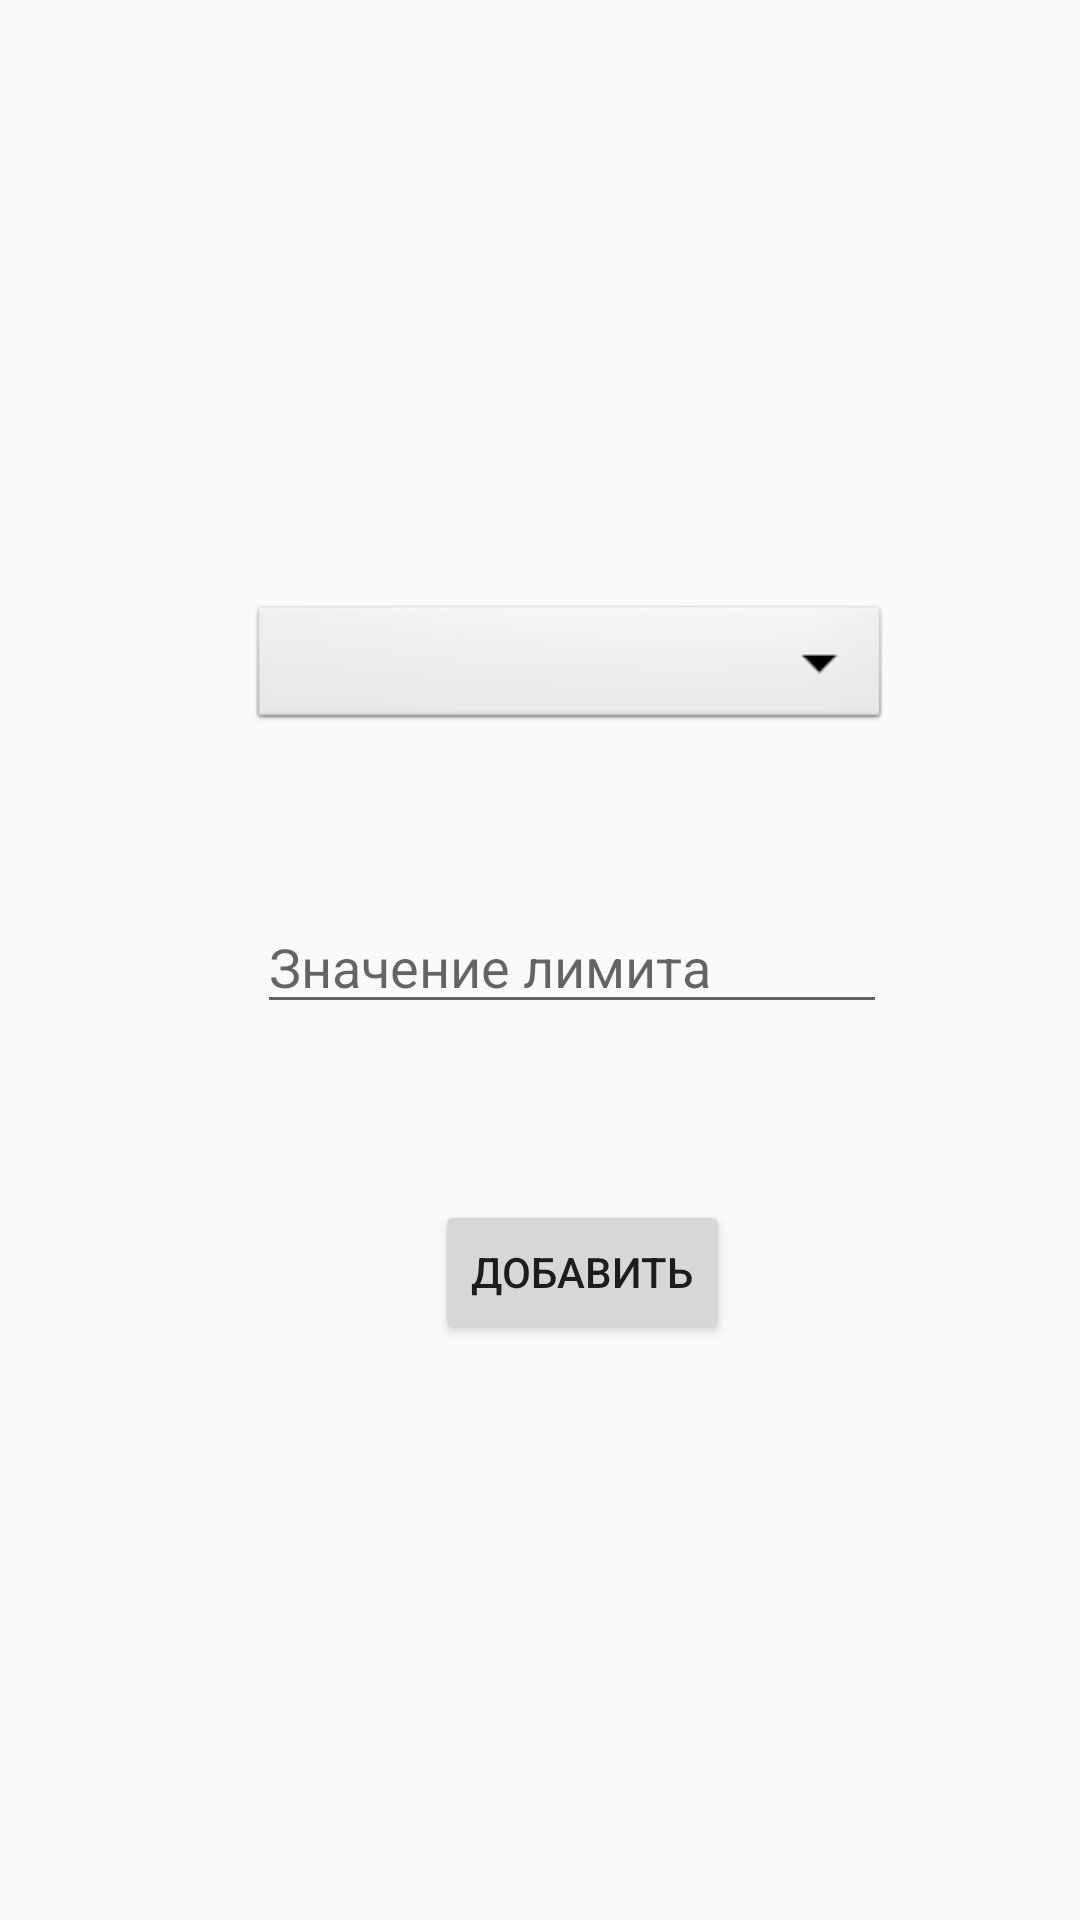

Produce the Android XML layout that renders to this screen, including the resource entries it uses.
<!-- AndroidManifest.xml: application theme AppTheme -->
<!-- res/layout/activity_add_new_plans.xml -->
<?xml version="1.0" encoding="utf-8"?>
<androidx.constraintlayout.widget.ConstraintLayout xmlns:android="http://schemas.android.com/apk/res/android"
    xmlns:app="http://schemas.android.com/apk/res-auto"
    xmlns:tools="http://schemas.android.com/tools"
    android:layout_width="match_parent"
    android:layout_height="match_parent"
    tools:context=".AddNewPlans">

    <Spinner
        android:id="@+id/spinPlanCat"
        android:layout_width="214dp"
        android:layout_height="45dp"
        android:layout_marginTop="200dp"
        android:background="@android:drawable/btn_dropdown"
        android:spinnerMode="dropdown"
        app:layout_constraintEnd_toEndOf="parent"
        app:layout_constraintHorizontal_bias="0.568"
        app:layout_constraintStart_toStartOf="parent"
        app:layout_constraintTop_toTopOf="parent" />

    <EditText
        android:id="@+id/etPlanAmount"
        android:layout_width="wrap_content"
        android:layout_height="wrap_content"
        android:layout_marginTop="300dp"
        android:ems="10"
        android:hint="Значение лимита"
        android:inputType="none|number"
        app:layout_constraintEnd_toEndOf="parent"
        app:layout_constraintHorizontal_bias="0.57"
        app:layout_constraintStart_toStartOf="parent"
        app:layout_constraintTop_toTopOf="parent" />

    <Button
        android:id="@+id/btnAddNewPlan"
        android:layout_width="wrap_content"
        android:layout_height="wrap_content"
        android:layout_marginTop="400dp"
        android:onClick="onAddNewPlanClick"
        android:text="@string/add_buttons"
        app:layout_constraintEnd_toEndOf="parent"
        app:layout_constraintHorizontal_bias="0.554"
        app:layout_constraintStart_toStartOf="parent"
        app:layout_constraintTop_toTopOf="parent" />

</androidx.constraintlayout.widget.ConstraintLayout>
<!-- resources referenced by this layout -->
<resources>
  <string name="add_buttons">Добавить</string>
  <style name="AppTheme" parent="Theme.AppCompat.Light.DarkActionBar">
          
          <item name="colorPrimary">@color/colorPrimary</item>
          <item name="colorPrimaryDark">@color/colorPrimaryDark</item>
          <item name="colorAccent">@color/colorAccent</item>
          
      </style>
  <!-- not gathered from this repository: default colours our renderer supplied (Android Studio template values) -->
  <color name="colorPrimary">#FF6200EE</color>
  <color name="colorPrimaryDark">#FF3700B3</color>
  <color name="colorAccent">#FF03DAC5</color>
</resources>
